The GitHub repository AnantawidyaPrayoga/Oil-Palm contains a labelled image folder "Dataset Kelapa Sawit" with 6 categories: empty bunch, overripe, ripe, rotten, underripe, unripe. Examples follow, each with its label.

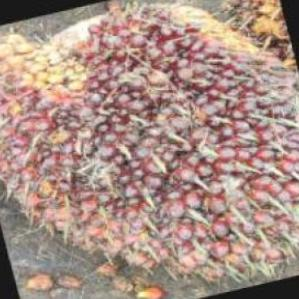
Label: unripe

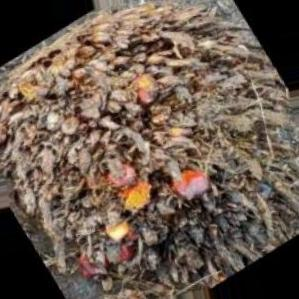
Label: empty bunch

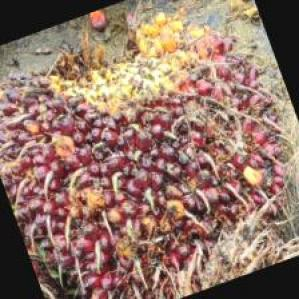
Label: underripe

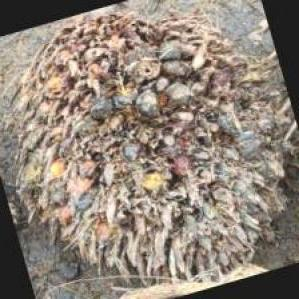
Label: rotten

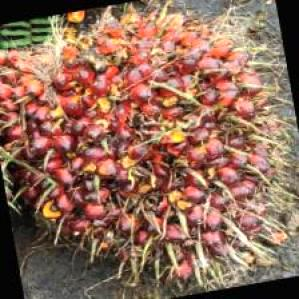
Label: ripe

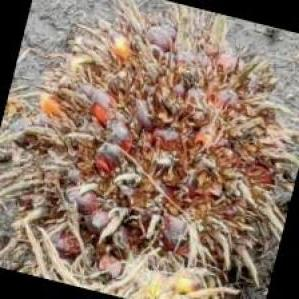
Label: overripe
